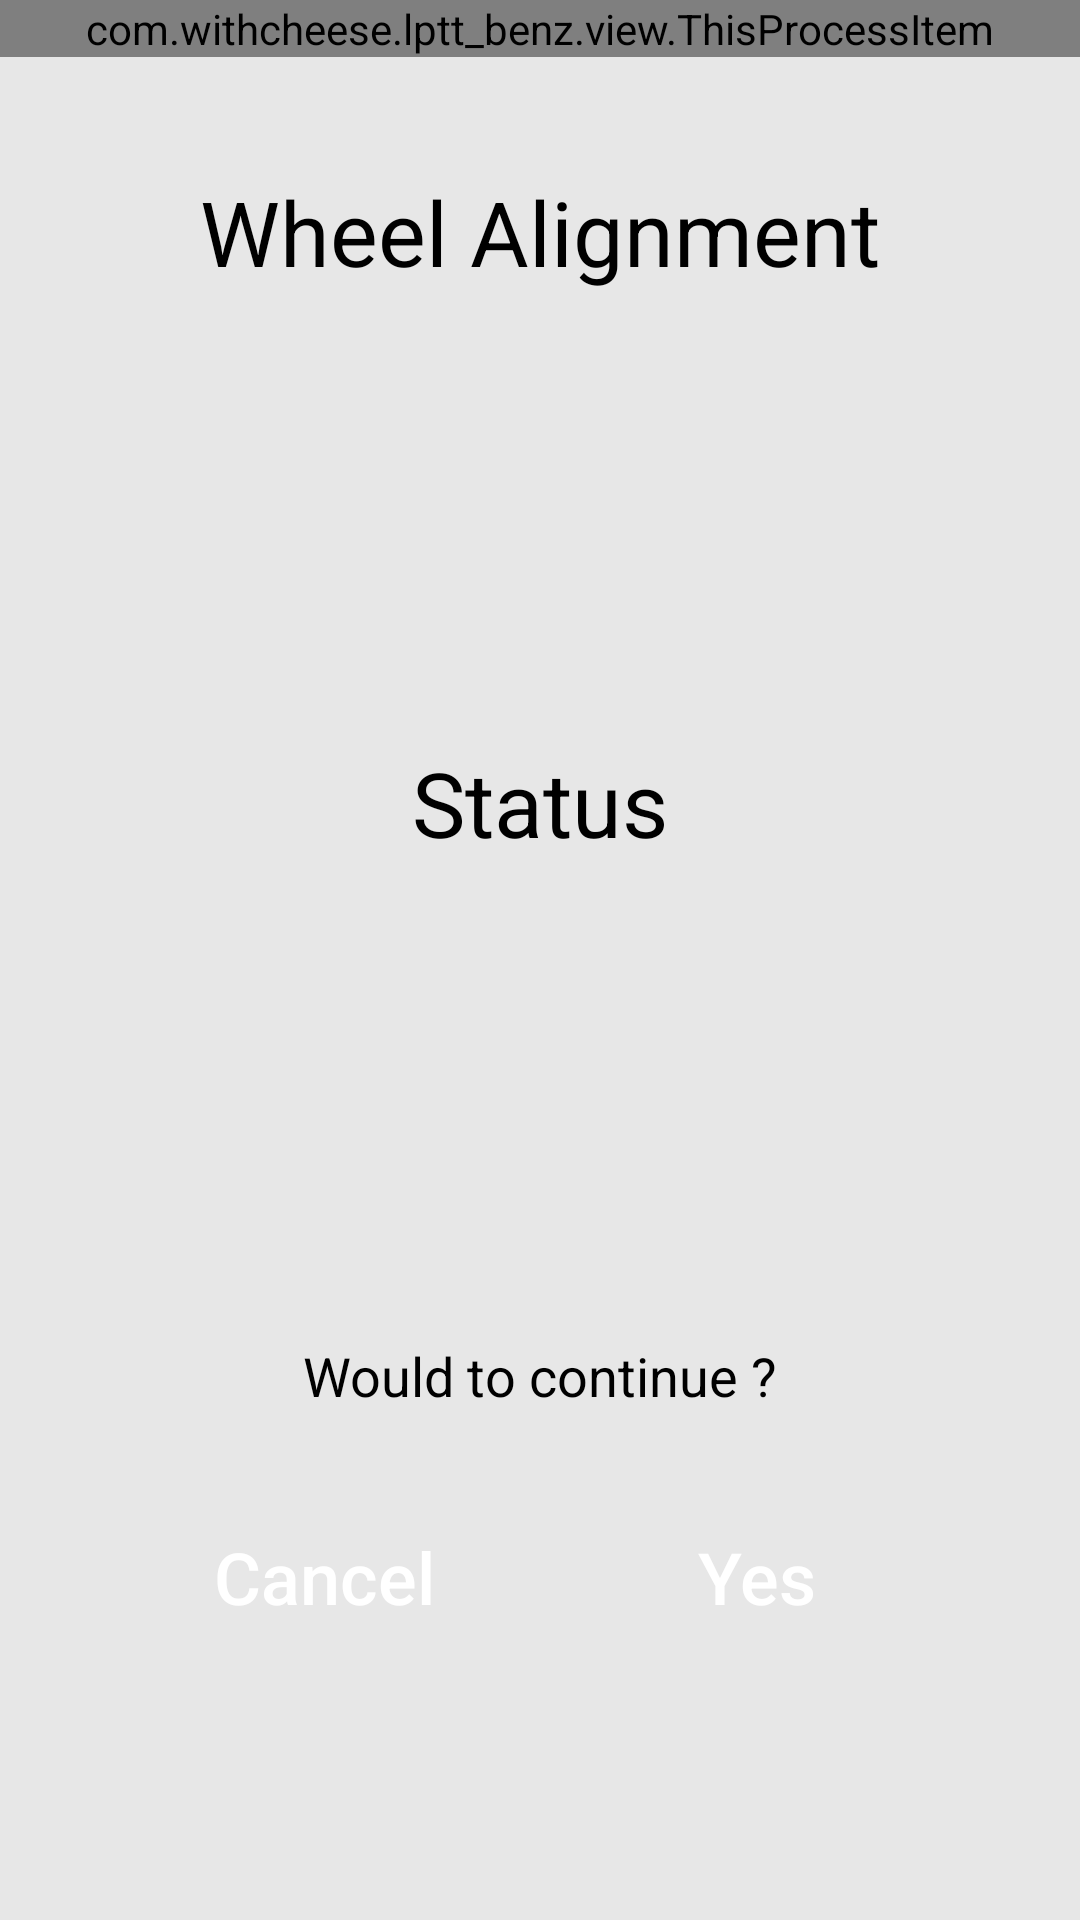

Here is an Android app screen rendered from its layout file. Give the layout XML and the strings, colors and styles it references.
<!-- AndroidManifest.xml: application theme AppTheme -->
<!-- res/layout/wa_entrance_fragment.xml -->
<?xml version="1.0" encoding="utf-8"?>
<LinearLayout xmlns:android="http://schemas.android.com/apk/res/android"
    android:id="@+id/WAEntGUI"
    android:layout_width="match_parent"
    android:layout_height="match_parent"
    android:layout_weight="1"
    android:background="@color/light_gray"
    android:orientation="vertical">

    <com.withcheese.lptt_benz.view.ThisProcessItem
        android:id="@+id/itemProcessWAEntrance"
        android:layout_width="match_parent"
        android:layout_height="wrap_content"/>


    <LinearLayout
        android:layout_width="match_parent"
        android:layout_height="wrap_content"
        android:layout_weight="2"
        android:orientation="vertical">

        <TextView
            android:id="@+id/tvWAEntranceName"
            android:layout_width="wrap_content"
            android:layout_height="wrap_content"
            android:layout_gravity="center"
            android:layout_marginTop="38dp"
            android:text="@string/wheel_alignment"
            android:textColor="@color/black"
            android:textSize="@dimen/normal_size" />

        <TextView
            android:id="@+id/tvWAEntProductStatus"
            android:layout_width="wrap_content"
            android:layout_height="wrap_content"
            android:layout_gravity="center"
            android:layout_marginTop="150dp"
            android:text="Status"
            android:textColor="@color/black"
            android:textSize="@dimen/normal_size" />

    </LinearLayout>

    <LinearLayout
        android:layout_width="match_parent"
        android:layout_height="wrap_content"
        android:layout_weight="1"
        android:orientation="vertical">

        <TextView
            android:layout_width="wrap_content"
            android:layout_height="wrap_content"
            android:layout_gravity="center"
            android:text="@string/would_to_continue"
            android:textColor="@color/black"
            android:textSize="@dimen/small_size" />

        <LinearLayout
            android:layout_width="wrap_content"
            android:layout_height="wrap_content"
            android:layout_gravity="center"
            android:layout_marginTop="20dp"
            android:orientation="horizontal">

            <Button
                android:id="@+id/btnWAEntCancel"
                android:layout_width="120dp"
                android:layout_height="70dp"
                android:background="@drawable/btn_common_selector"
                android:text="@string/cancel"
                android:textColor="@color/white"
                android:layout_marginRight="20dp"
                android:textSize="@dimen/medium_size"
                android:textAllCaps="false"
                android:layout_marginEnd="@dimen/medium_size" />

            <Button
                android:textAllCaps="false"
                android:id="@+id/btnWAEntConfirm"
                android:layout_width="120dp"
                android:layout_height="70dp"
                android:background="@drawable/btn_common_selector"
                android:text="@string/yes"
                android:textColor="@color/white"
                android:textSize="@dimen/medium_size" />
        </LinearLayout>

    </LinearLayout>
</LinearLayout>
<!-- resources referenced by this layout -->
<resources>
  <color name="black">#000000</color>
  <color name="light_gray">#E7E7E7</color>
  <color name="white">#ffffff</color>
  <dimen name="medium_size">24sp</dimen>
  <dimen name="normal_size">30sp</dimen>
  <dimen name="small_size">18sp</dimen>
  <string name="cancel">Cancel</string>
  <string name="wheel_alignment">Wheel Alignment</string>
  <string name="would_to_continue">Would to continue ?</string>
  <string name="yes">Yes</string>
  <style name="AppTheme" parent="Theme.AppCompat.Light.NoActionBar">
          
          <item name="android:windowIsTranslucent">true</item>
          <item name="android:windowBackground">@android:color/transparent</item>
          <item name="android:windowContentOverlay">@null</item>
  
  
          <item name="colorPrimary">@color/colorPrimary</item>
          <item name="colorPrimaryDark">@color/colorPrimaryDark</item>
          <item name="colorAccent">@color/colorAccent</item>
      </style>
  <color name="colorPrimary">#008577</color>
  <color name="colorPrimaryDark">#E7E7E7</color>
  <color name="colorAccent">#D81B60</color>
</resources>
